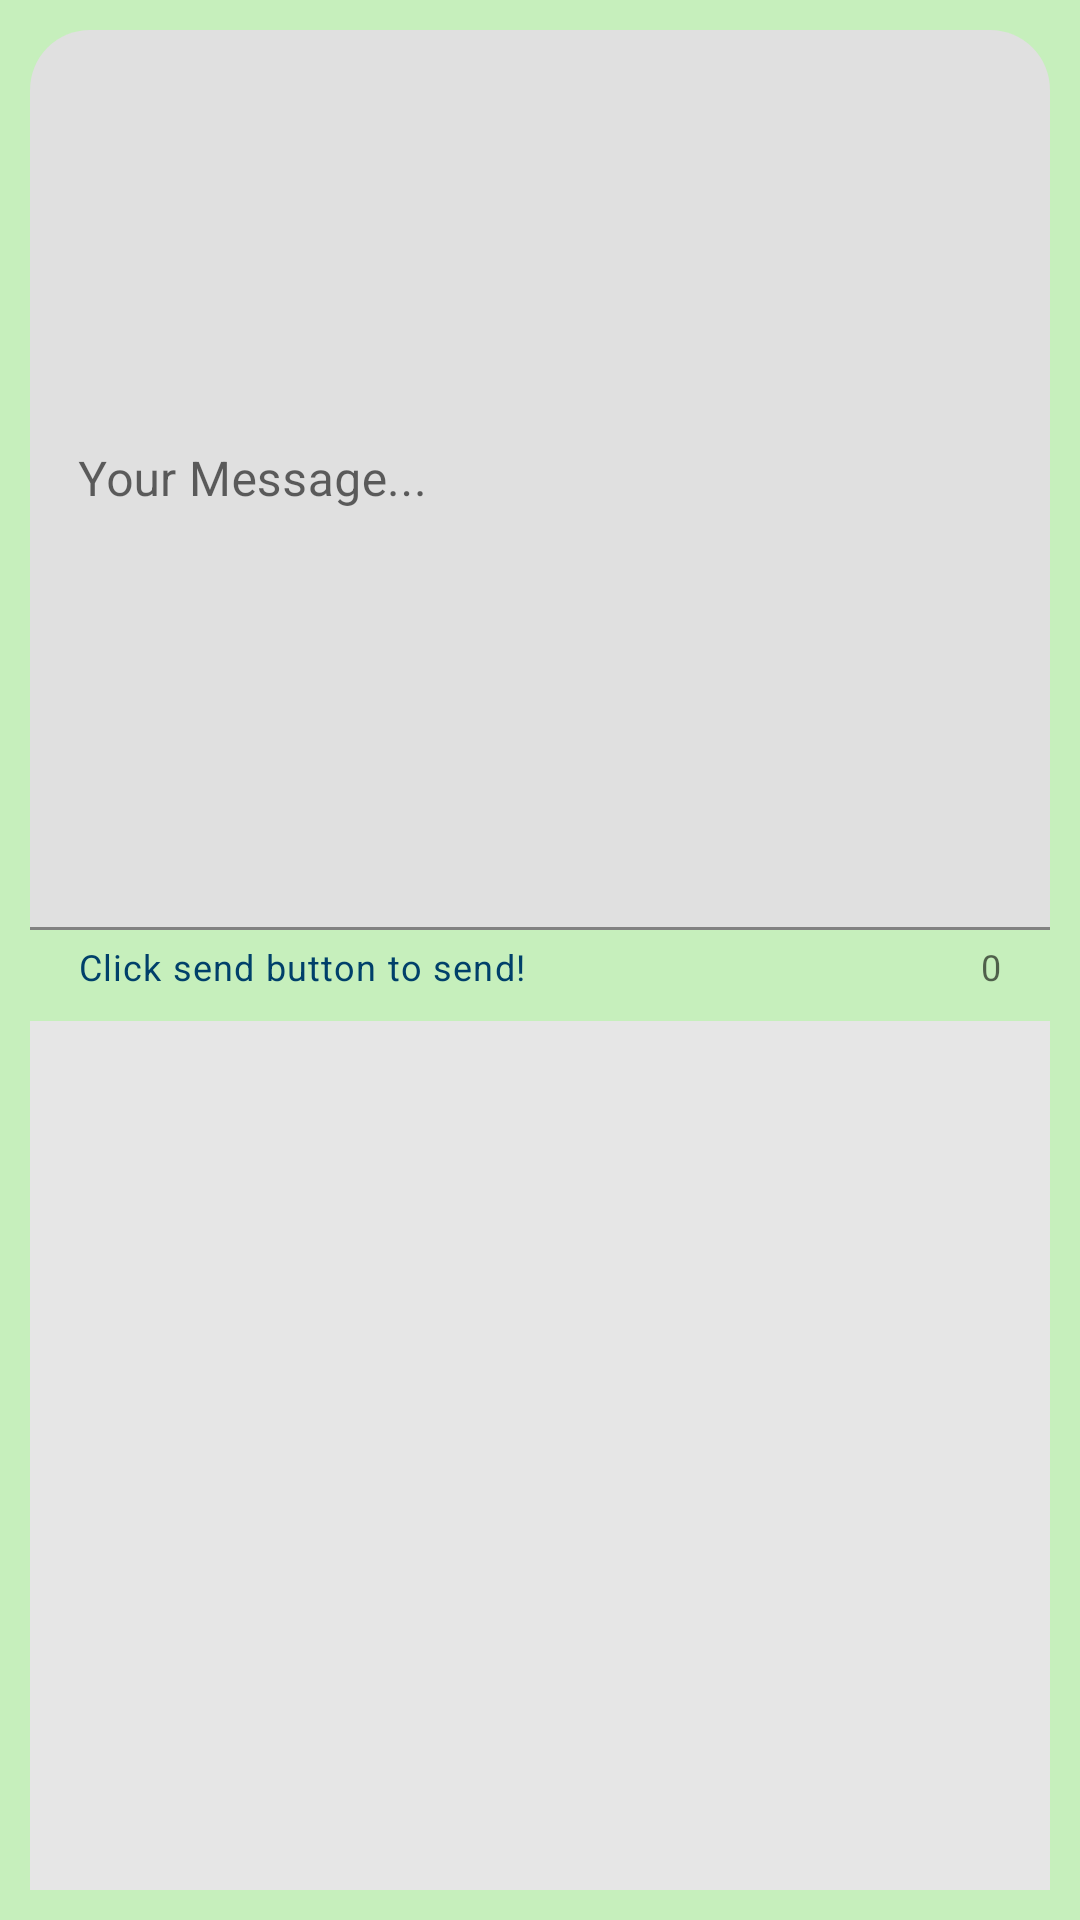

This screen was rendered from an Android layout file. Write that file and the resources it references.
<!-- AndroidManifest.xml: application theme Theme.FragmentJaxaDevPractice -->
<!-- res/layout/fragment_b.xml -->
<?xml version="1.0" encoding="utf-8"?>
<FrameLayout xmlns:android="http://schemas.android.com/apk/res/android"
    xmlns:app="http://schemas.android.com/apk/res-auto"
    xmlns:tools="http://schemas.android.com/tools"
    android:layout_width="match_parent"
    android:layout_height="match_parent"
    android:background="#C6EFBC"
    android:padding="10dp"
    tools:context=".AFragment">

    <com.google.android.material.textfield.TextInputLayout
        android:layout_width="match_parent"
        android:layout_height="wrap_content"
        android:hint="Your Message..."
        app:boxCornerRadiusTopEnd="20dp"
        app:boxCornerRadiusTopStart="20dp"
        app:counterEnabled="true"
        app:endIconMode="clear_text"
        app:helperText="Click send button to send!"
        app:helperTextTextColor="#00406A">

        <EditText
            android:id="@+id/et_b_send_message"
            android:layout_width="match_parent"
            android:layout_height="300dp" />

        <TextView
            android:id="@+id/tv_b_recevied_message"
            android:layout_width="match_parent"
            android:layout_height="300dp"
            android:background="#E6E6E6"
            android:layout_marginTop="10dp"
            />

        <com.google.android.material.button.MaterialButton
            android:id="@+id/btn_b_send"
            android:layout_width="190dp"
            android:layout_height="wrap_content"
            android:layout_gravity="center"
            android:layout_marginTop="30dp"
            android:backgroundTint="#1AA4EF"
            android:text="Send to a" />
    </com.google.android.material.textfield.TextInputLayout>

</FrameLayout>
<!-- resources referenced by this layout -->
<resources>
  <style name="Theme.FragmentJaxaDevPractice" parent="Theme.MaterialComponents.DayNight.NoActionBar">
          
          <item name="colorPrimary">@color/purple_500</item>
          <item name="colorPrimaryVariant">@color/purple_700</item>
          <item name="colorOnPrimary">@color/white</item>
          
          <item name="colorSecondary">@color/teal_200</item>
          <item name="colorSecondaryVariant">@color/teal_700</item>
          <item name="colorOnSecondary">@color/black</item>
          
          <item name="android:statusBarColor" tools:targetApi="l">?attr/colorPrimaryVariant</item>
          
      </style>
  <!-- not gathered from this repository: default colours our renderer supplied (Android Studio template values) -->
  <color name="purple_500">#FF6200EE</color>
  <color name="purple_700">#FF3700B3</color>
  <color name="teal_200">#FF03DAC5</color>
  <color name="teal_700">#FF018786</color>
  <color name="black">#FF000000</color>
  <color name="white">#FFFFFFFF</color>
</resources>
